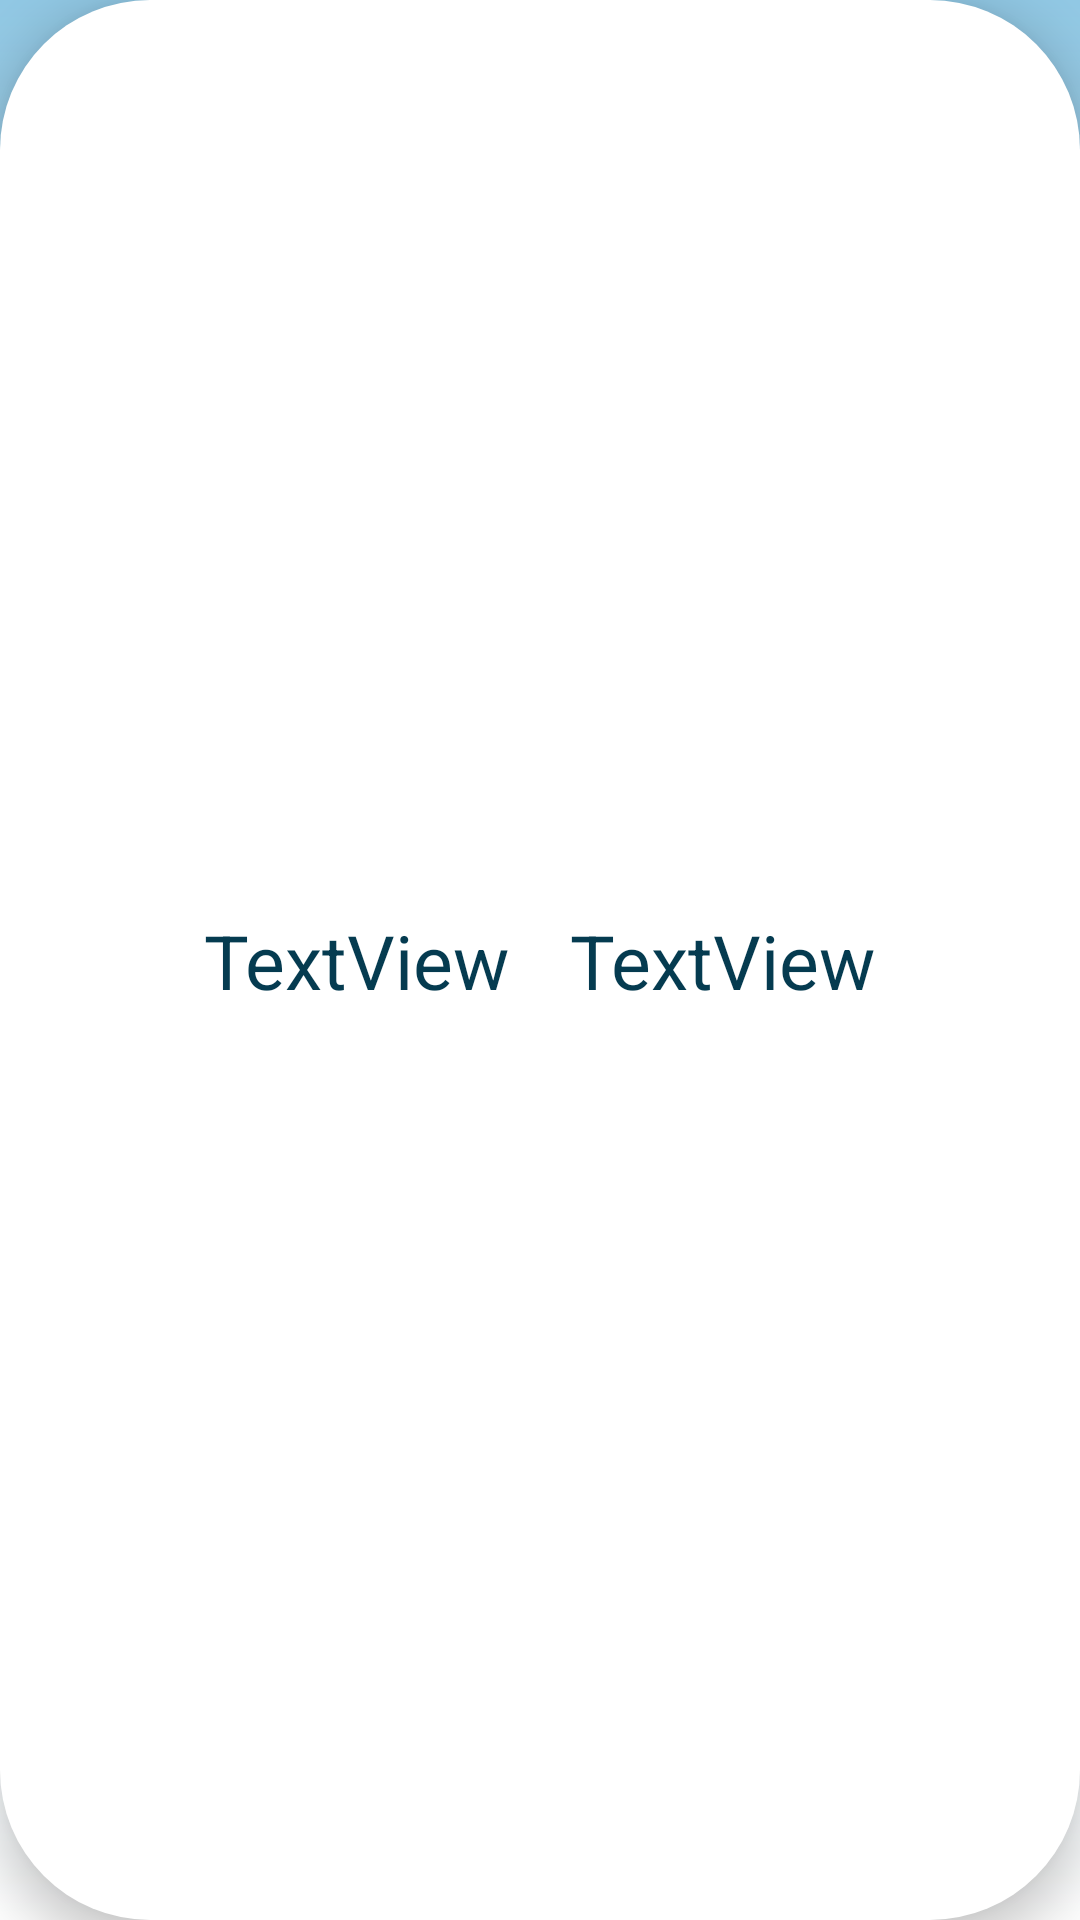

Reconstruct the res/layout file that produces this screen, plus the resources it refers to.
<!-- AndroidManifest.xml: application theme Theme.BudgetPal -->
<!-- res/layout/accounts_recycler_view.xml -->
<?xml version="1.0" encoding="utf-8"?>
<androidx.constraintlayout.widget.ConstraintLayout xmlns:android="http://schemas.android.com/apk/res/android"
    android:layout_width="match_parent"
    android:layout_height="wrap_content"
    xmlns:app="http://schemas.android.com/apk/res-auto"
    android:background="@drawable/register_box"
    android:elevation="10dp"
    android:layout_margin="15dp">

    <TextView
        android:id="@+id/accounts_item_name"
        android:layout_width="wrap_content"
        android:layout_height="wrap_content"
        android:layout_marginStart="68dp"
        android:layout_marginTop="35dp"
        android:layout_marginBottom="35dp"
        android:text="TextView"
        android:textSize="25sp"
        app:layout_constraintStart_toStartOf="parent"
        app:layout_constraintTop_toTopOf="parent"
        app:layout_constraintBottom_toBottomOf="parent"/>

    <TextView
        android:id="@+id/accounts_item_value"
        android:layout_width="wrap_content"
        android:layout_height="wrap_content"
        android:layout_marginTop="35dp"
        android:layout_marginEnd="68dp"
        android:layout_marginBottom="35dp"
        android:text="TextView"
        android:textSize="25sp"
        app:layout_constraintBottom_toBottomOf="parent"
        app:layout_constraintEnd_toEndOf="parent"
        app:layout_constraintTop_toTopOf="parent" />
</androidx.constraintlayout.widget.ConstraintLayout>
<!-- resources referenced by this layout -->
<resources>
  <!-- drawable register_box (drawable) -->
  <?xml version="1.0" encoding="utf-8"?>
  <shape xmlns:android="http://schemas.android.com/apk/res/android">
  <solid android:color="?attr/registerBoxColor"/>
      <corners android:radius="50dp"/>
  </shape>
  <style name="Theme.BudgetPal" parent="Base.Theme.BudgetPal" />
  <style name="Base.Theme.BudgetPal" parent="Theme.AppCompat.DayNight">
          
          <item name="colorPrimary">@color/baby_blue</item>
          <item name="colorPrimaryDark">@color/baby_blue</item>\
          <item name="colorButtonNormal">@color/baby_blue</item>
          <item name="android:windowBackground">@drawable/bright_gradient</item>
          <item name="android:textColor">@color/dark_blue</item>
          <item name="colorAccent">@color/white</item>
          <item name="colorSecondary">@color/white</item>
          <item name="android:buttonCornerRadius">20dp</item>
          <item name="registerBoxColor">@color/white</item>
      </style>
  <color name="baby_blue">#91C8E4</color>
  <!-- drawable bright_gradient (drawable) -->
  <?xml version="1.0" encoding="utf-8"?>
  <shape xmlns:android="http://schemas.android.com/apk/res/android">
  <gradient
      android:startColor="@color/baby_blue"
      android:endColor="@color/white"
      android:angle="-90"
      />
  </shape>
  <color name="dark_blue">#053B50</color>
  <color name="white">#FFFFFFFF</color>
</resources>
